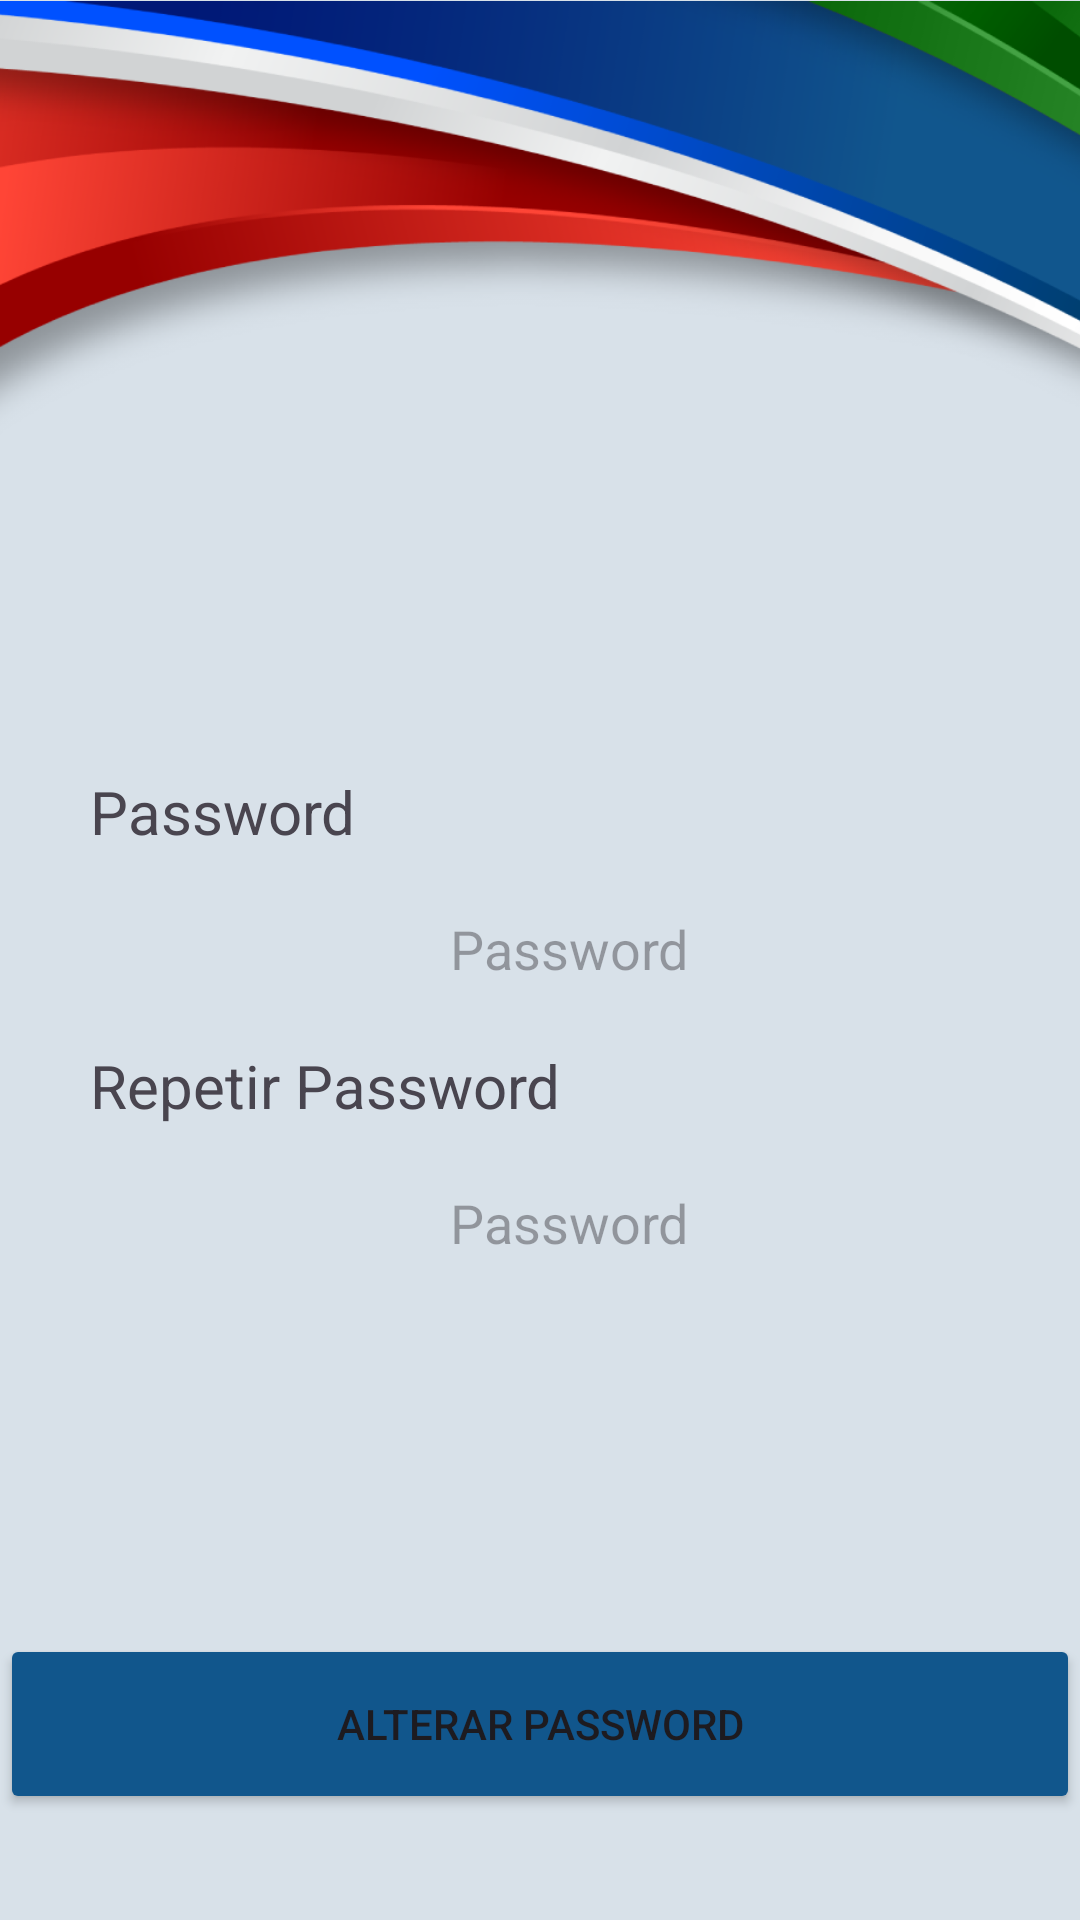

Android layout source for this screen:
<!-- AndroidManifest.xml: application theme Theme.NEEI_IPT -->
<!-- res/layout/activity_change_pass.xml -->
<?xml version="1.0" encoding="utf-8"?>
<LinearLayout xmlns:android="http://schemas.android.com/apk/res/android"
    xmlns:app="http://schemas.android.com/apk/res-auto"
    xmlns:tools="http://schemas.android.com/tools"
    android:layout_width="match_parent"
    android:layout_height="match_parent"
    android:orientation="vertical"
    android:background="@color/background"
    tools:context=".ui.activity.SplashActivity">

    <ImageView
        android:id="@+id/cores"
        android:layout_width="422dp"
        android:layout_height="157dp"
        android:src="@drawable/cores"></ImageView>

    <TextView
        android:layout_marginTop="100dp"
        android:layout_width="wrap_content"
        android:layout_height="wrap_content"
        android:text="@string/password"
        android:textSize="20dp"
        android:layout_marginLeft="30dp"
        android:layout_marginRight="30dp"
        >
    </TextView>

    <EditText
        android:id="@+id/pwdEdit"
        android:layout_width="wrap_content"
        android:layout_height="wrap_content"
        android:layout_gravity="center"
        android:layout_marginTop="20dp"
        android:background="@drawable/input"
        android:hint="Password"
        android:inputType="textPassword"
        android:paddingLeft="20dp"></EditText>

    <TextView
        android:layout_marginTop="20dp"
        android:layout_width="wrap_content"
        android:layout_height="wrap_content"
        android:text="@string/repetir_password"
        android:textSize="20dp"
        android:layout_marginLeft="30dp"
        android:layout_marginRight="30dp"
        >
    </TextView>

    <EditText
        android:id="@+id/pwdREdit"
        android:layout_width="wrap_content"
        android:layout_height="wrap_content"
        android:layout_gravity="center"
        android:layout_marginTop="20dp"
        android:background="@drawable/input"
        android:hint="Password"
        android:inputType="textPassword"
        android:paddingLeft="20dp"></EditText>

    <Button
        android:id="@+id/alterarBtn"
        android:layout_width="360dp"
        android:layout_height="60dp"
        android:layout_gravity="center"
        android:layout_marginTop="125dp"
        android:backgroundTint="#11568C"
        android:text="@string/alterar_password"></Button>





</LinearLayout>
<!-- resources referenced by this layout -->
<resources>
  <color name="background">#D8E1E9</color>
  <!-- drawable cores: png bitmap (drawable, 123323 bytes) -->
  <string name="alterar_password">Alterar Password</string>
  <string name="password">Password</string>
  <string name="repetir_password">Repetir Password</string>
  <style name="Theme.NEEI_IPT" parent="Base.Theme.NEEI_IPT" />
  <style name="Base.Theme.NEEI_IPT" parent="Theme.Material3.DayNight.NoActionBar">
          
          
      </style>
</resources>
